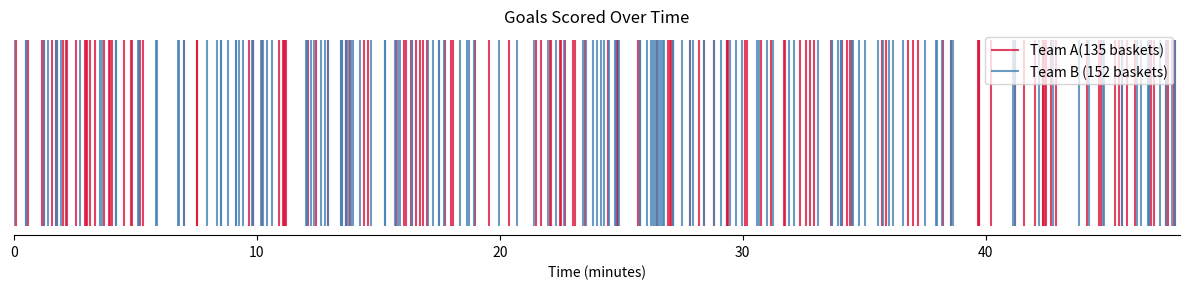

Python code for this plot:
import numpy as np
import matplotlib.pyplot as plt
from scipy.integrate import solve_ivp   
import statistics


lamb=3 #rate 3/min
t_i=0 #initial time
t_f=48 #final time
teamA_scored=[] #initializing list to store the times when team A scored
teamB_scored=[]    #initializing list to store the times when team B scored

while True:
    dt=(np.random.exponential(1/lamb)) #time until next goal is scored, drawn from an exponential distribution with rate lamb
    t_i+=dt #increment the time by the time until the next goal
    if t_i>t_f:
        break
    teamA_scored.append(t_i)

t_i=0 #resetting time for team B
while True :
    dt=(np.random.exponential(1/lamb))
    t_i+=dt
    if t_i>t_f:
        break
    teamB_scored.append(t_i)

#plotting 
fig, ax=plt.subplots(figsize=(12, 3))
ax.vlines(teamA_scored, ymin=0, ymax=1, label=f'Team A({len(teamA_scored)} baskets)',color='crimson',linewidth=1.5,alpha=0.8)
ax.vlines(teamB_scored, ymin=0, ymax=1, label=f'Team B ({len(teamB_scored)} baskets)',color='steelblue',linewidth=1.5,alpha=0.8)
ax.set_xlabel('Time (minutes)')
ax.set_title('Goals Scored Over Time')
ax.set_yticks([])
ax.set_xlim(0, t_f)
for spine in ['top','left', 'right']:
    ax.spines[spine].set_visible(False)
ax.legend()
plt.tight_layout()
plt.show()
